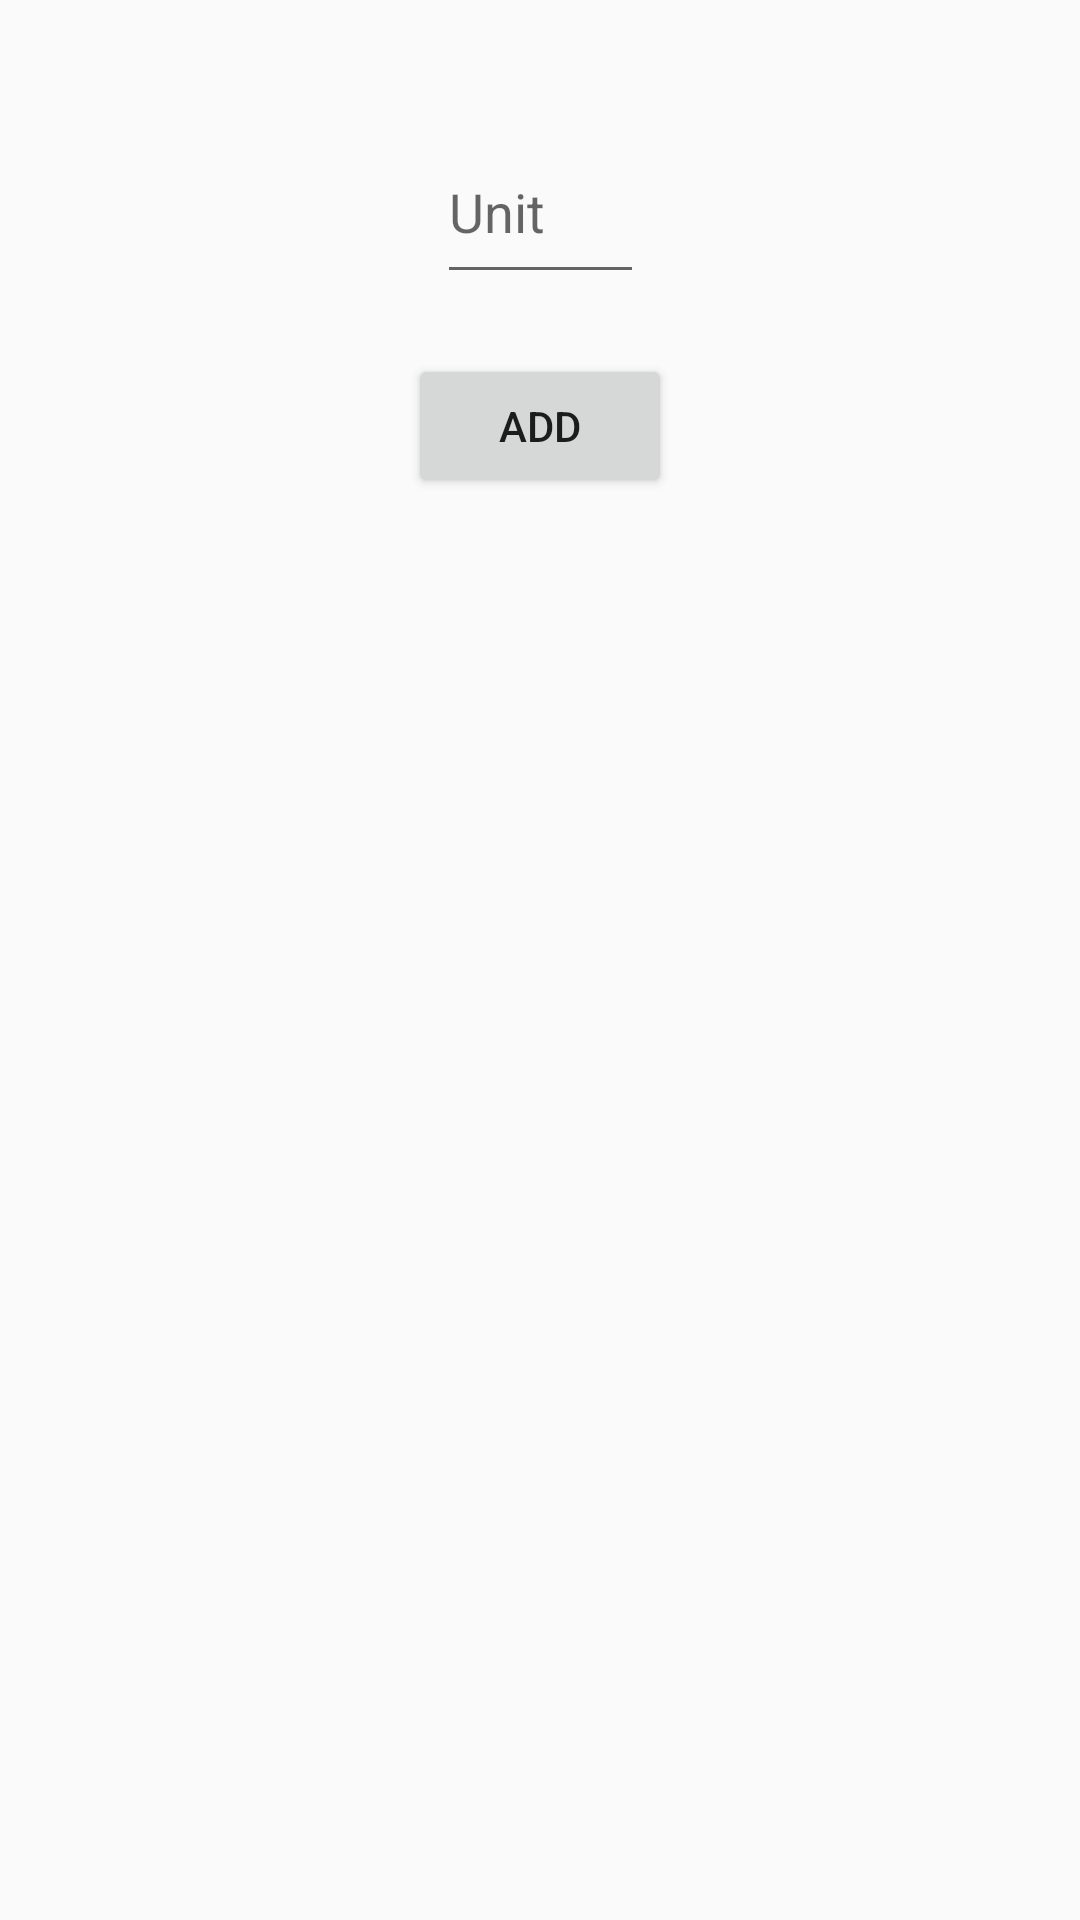

Here is an Android app screen rendered from its layout file. Give the layout XML and the strings, colors and styles it references.
<!-- AndroidManifest.xml: application theme Theme.DigiBill -->
<!-- res/layout/add_item_in_cart.xml -->
<?xml version="1.0" encoding="utf-8"?>
<androidx.constraintlayout.widget.ConstraintLayout xmlns:android="http://schemas.android.com/apk/res/android"
    xmlns:app="http://schemas.android.com/apk/res-auto"
    xmlns:tools="http://schemas.android.com/tools"
    android:layout_width="match_parent"
    android:layout_height="wrap_content">

    <EditText
        android:id="@+id/addUnit"
        android:layout_width="69dp"
        android:layout_height="58dp"
        android:layout_marginTop="40dp"
        android:ems="10"
        android:hint="Unit"
        android:inputType="textPersonName"
        app:layout_constraintEnd_toEndOf="parent"
        app:layout_constraintHorizontal_bias="0.5"
        app:layout_constraintStart_toStartOf="parent"
        app:layout_constraintTop_toTopOf="parent" />

    <Button
        android:id="@+id/addItemCart"
        android:layout_width="wrap_content"
        android:layout_height="wrap_content"
        android:layout_marginTop="20dp"
        android:text="ADD"
        app:layout_constraintEnd_toEndOf="parent"
        app:layout_constraintHorizontal_bias="0.5"
        app:layout_constraintStart_toStartOf="parent"
        app:layout_constraintTop_toBottomOf="@+id/addUnit" />
</androidx.constraintlayout.widget.ConstraintLayout>
<!-- resources referenced by this layout -->
<resources>
  <style name="Theme.DigiBill" parent="Theme.AppCompat.Light.NoActionBar">
          
          <item name="colorPrimary">@color/purple_500</item>
          <item name="colorPrimaryVariant">@color/purple_700</item>
          <item name="colorOnPrimary">@color/white</item>
          
          <item name="colorSecondary">@color/teal_200</item>
          <item name="colorSecondaryVariant">@color/teal_700</item>
          <item name="colorOnSecondary">@color/black</item>
          
          <item name="android:statusBarColor" tools:targetApi="l">?attr/colorPrimaryVariant</item>
          
      </style>
  <color name="purple_500">#FF6200EE</color>
  <color name="purple_700">#FF3700B3</color>
  <color name="white">#FFFFFFFF</color>
  <color name="teal_200">#FF03DAC5</color>
  <color name="teal_700">#FF018786</color>
  <color name="black">#FF000000</color>
</resources>
